Run: headless pygame with SDL's dummy video driver; simulated clock (each Clock.tick advances the game by its frame time, no real sleeping); random seed 0; keys injected as events and as key.get_pressed() state; no mouse input.
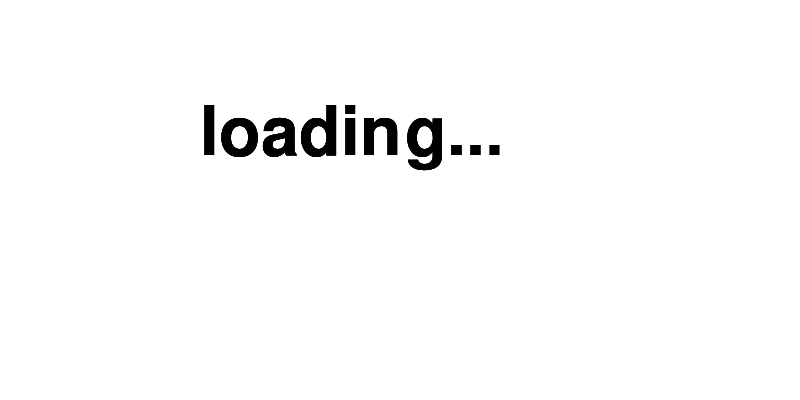
Frame 1 of 4 · flips 1–60 · no input
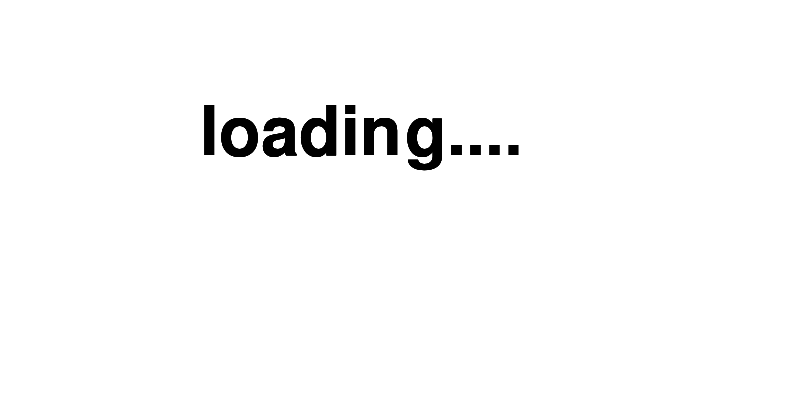
Frame 2 of 4 · flips 61–180 · tapped SPACE, RETURN · held RIGHT (→), D
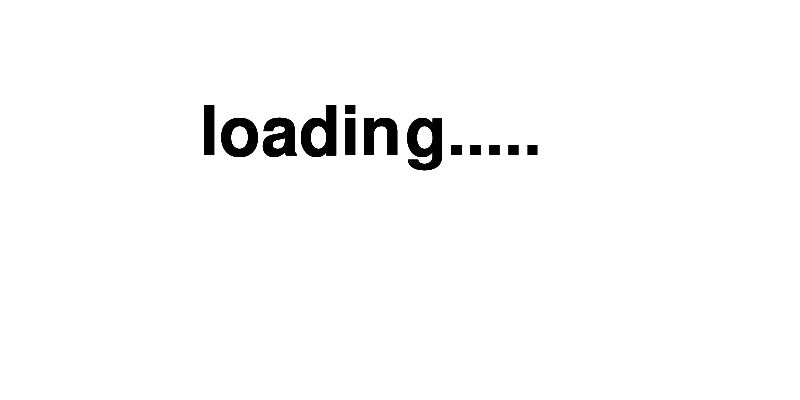
Frame 3 of 4 · flips 181–300 · held DOWN (↓), S
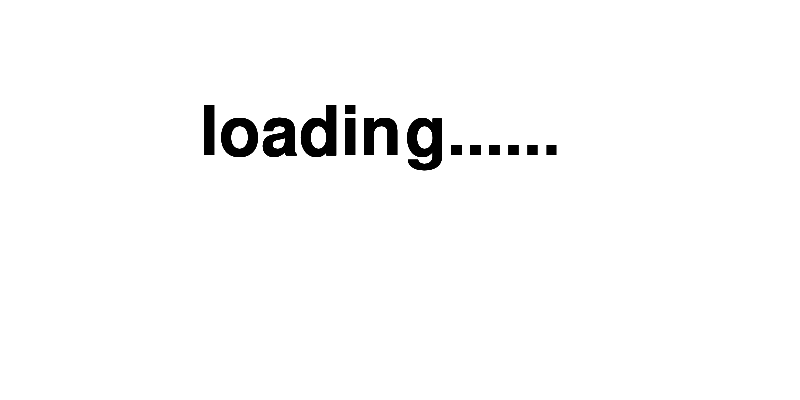
Frame 4 of 4 · flips 301–420 · held LEFT (←), A, UP (↑), W

The pygame program that drew these frames:

import pygame

white = (255, 255, 255)
black = (0, 0, 0)
red = (255, 0, 0)
light_Blue = (0, 255, 255)
green = (0, 255, 0)
yellow = (255, 255, 0)

size = (w, h) = (800, 400)

pygame.init()
sc = pygame.display.set_mode(size)
pygame.display.set_caption("The game")
clock = pygame.time.Clock()

font = pygame.font.Font(None, 100)  # text font and size

run = True
while run == True:  # game running

    '''   process events   '''
    for event in pygame.event.get():
        if event.type == pygame.QUIT:  # check if user want to close the window
            run = False

    '''   draw objects   '''
    sc.fill(white)
    colours = (0, 0, 0)

    text1 = font.render("loading ", True, colours)
    sc.blit(text1, (200, 100))
    pygame.time.delay(500)
    pygame.display.flip()

    text1 = font.render("loading. ", True, colours)
    sc.blit(text1, (200, 100))
    pygame.time.delay(500)
    pygame.display.flip()

    text1 = font.render("loading.. ", True, colours)
    sc.blit(text1, (200, 100))
    pygame.time.delay(500)
    pygame.display.flip()

    text1 = font.render("loading... ", True, colours)
    sc.blit(text1, (200, 100))
    pygame.time.delay(500)
    pygame.display.flip()

    text1 = font.render("loading.... ", True, colours)
    sc.blit(text1, (200, 100))
    pygame.time.delay(500)
    pygame.display.flip()

    text1 = font.render("loading..... ", True, colours)
    sc.blit(text1, (200, 100))
    pygame.time.delay(500)
    pygame.display.flip()

    text1 = font.render("loading...... ", True, colours)
    sc.blit(text1, (200, 100))
    pygame.time.delay(500)
    pygame.display.flip()

    clock.tick(30)


pygame.quit()
